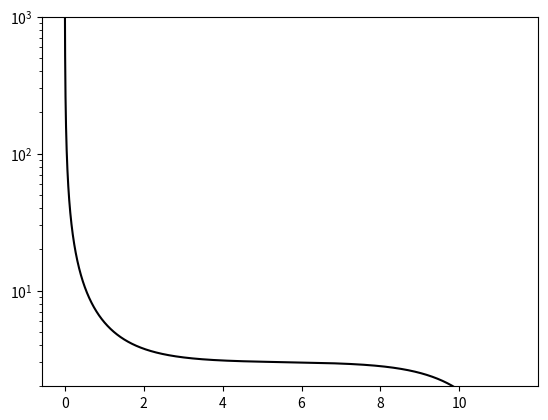

The script that saved this image: (Note: this script raises an exception after producing the figure.)
# %%

import numpy as np
from tqdm import tqdm
from scipy.integrate import solve_ivp
import matplotlib.pyplot as plt
from matplotlib.colors import Normalize
from matplotlib.cm import ScalarMappable
from matplotlib.ticker import FuncFormatter, MultipleLocator

bs = np.linspace(5.195, 5.199, num=30)
norm = Normalize(min(bs), max(bs))
cmap = plt.get_cmap('inferno')

infinity = 1e4


def ode(t, uv):

    u, v = uv

    return [v, - u + 3 * u**2]


def cross_horizon(t, uv):
    return uv[0] - 2


cross_horizon.terminal = True


def reach_infinity(t, uv):
    return uv[0] - 1/infinity


reach_infinity.terminal = True
reach_infinity.direction = -1


for b in bs:
    sol = solve_ivp(
        ode,
        t_span=(0, 4 * np.pi),
        y0=[1e-6, 1/b],
        events=[cross_horizon, reach_infinity],
        max_step=.001,
        )

    plt.semilogy(sol.t, 1/sol.y[0], c=cmap(norm(b)))
    plt.ylim(2, infinity/10)
    
    if sol.status == 1:
        if phi := sol.t_events[0]:
            print(f'{b=:.3f}GM, crossed horizon at phi={phi[0]/np.pi:.3f}pi')

        if phi := sol.t_events[1]:
            print(f'{b=:.3f}GM, reached infinity at phi={phi[0]/np.pi:.3f}pi')
            print(f'Minimum radius: {1/ max(sol.y[0]):.3f}GM')
    
    # if ch.any():

    # if ri.any():
    #     print(f'{b=}, reached infinity at phase {1/ri[0][1]}')
    
plt.colorbar(
    ScalarMappable(norm=norm, cmap=cmap),
    label='Impact parameter [units of $GM$]')
plt.xlabel('Angle [rad]')
plt.ylabel('Radius [units of $GM$]')
plt.gca().xaxis.set_major_formatter(FuncFormatter(
   lambda val, pos: '{:.0g}$\pi$'.format(val/np.pi) if val != 0 else '0'
))

plt.gca().xaxis.set_major_locator(MultipleLocator(base=np.pi))

plt.savefig('photon_deflection.png', transparency=False, facecolor="white", dpi=200)

# %%
